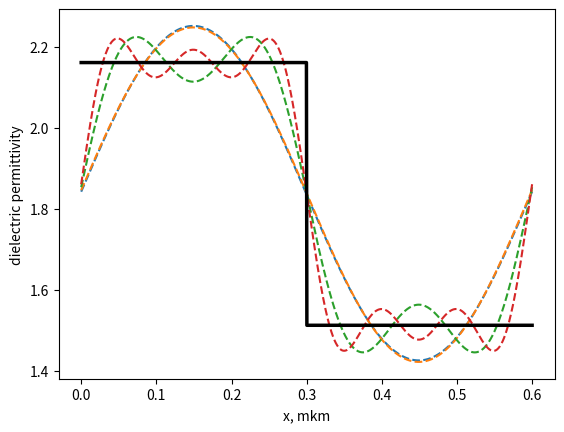

Here is the Python script that generated this plot:
from matplotlib import pyplot as plt
from numpy import sin, cos, pi, linspace, array, arctan


def integral(x, y):
    result = 0
    h = x[1]
    for u in y:
        result += u * h
    return result


def an(n, x, ytr): return integral(x, cos(2 * n * pi * x / x[-1]) * ytr) * 2 / x[-1]


def bn(n, x, ytr): return integral(x, sin(2 * n * pi * x / x[-1]) * ytr) * 2 / x[-1]


# def an(n,x,y): return A1 / pi / n * (sin(pi * n * a / H)) + B1 / pi / n * (- sin(pi * n * a / H))
# def bn(n,x,y): return A1 / pi / n * (- cos(pi * n * a / H) + 1) + B1 / pi / n * (cos(pi * n * a / H) - 1)


'''
H = 6
a = 4

qual = 1000
A1 = 4
B1 = 1
H /= 2
b = H - a

A = A1 - B1
x = linspace(0, 2 * H, qual)


# ступенчатая функция
ytr = []
for i in x:
    if i < a:
        ytr.append(A1)
    else:
        ytr.append(B1)
        
# парабула
ytr = [abs(3 * i + 2 - i ** 2) for i in x]
ytr = array(ytr)
plt.figure()
'''


def decompose(x, ytr):
    x -= min(x)
    print('x', x)

    qual = len(x)
    H = x[-1] / 2
    y = array([an(0, x, ytr) / 2 for i in range(qual)])
    for n in range(1, 7):
        y = y + an(n, x, ytr) * cos(pi * n * x / H)
        y = y + bn(n, x, ytr) * sin(pi * n * x / H)
        if n == 1 or n % 2 == 0:
            plt.plot(x, y, '--')

    print(an(1, x, ytr), bn(1, x, ytr))
    print('===========')
    C = an(0, x, ytr) / cos(arctan(- bn(0, x, ytr) / an(0, x, ytr)))
    print('c0 = ', C)
    C = an(1, x, ytr) / cos(arctan(- bn(1, x, ytr) / an(1, x, ytr)))
    print('c1 = ', C)
    print('===========')

    # print(x[-1], H)

    plt.plot(x, ytr, linewidth=2.5, color='black')
    plt.xlabel('x, mkm')
    plt.ylabel('dielectric permittivity')
    # plt.ylim(ymin=1.5, ymax=2.2)
    plt.show()

H = 0.6
a = 0.3

qual = 1000
A1 = 2.1609
B1 = 0.7 * 2.1609
H /= 2
b = H - a

A = A1 - B1
x = linspace(0, 2 * H, qual)
ytr = []
for i in x:
    if i < a:
        ytr.append(A1)
    else:
        ytr.append(B1)

decompose(x, ytr)
